Run: headless pygame with SDL's dummy video driver; simulated clock (each Clock.tick advances the game by its frame time, no real sleeping); random seed 0; keys injected as events and as key.get_pressed() state; mouse plan: one left click at the window centre at the start of phase 2, then a move to the lower-right quarter at the start of phase 3.
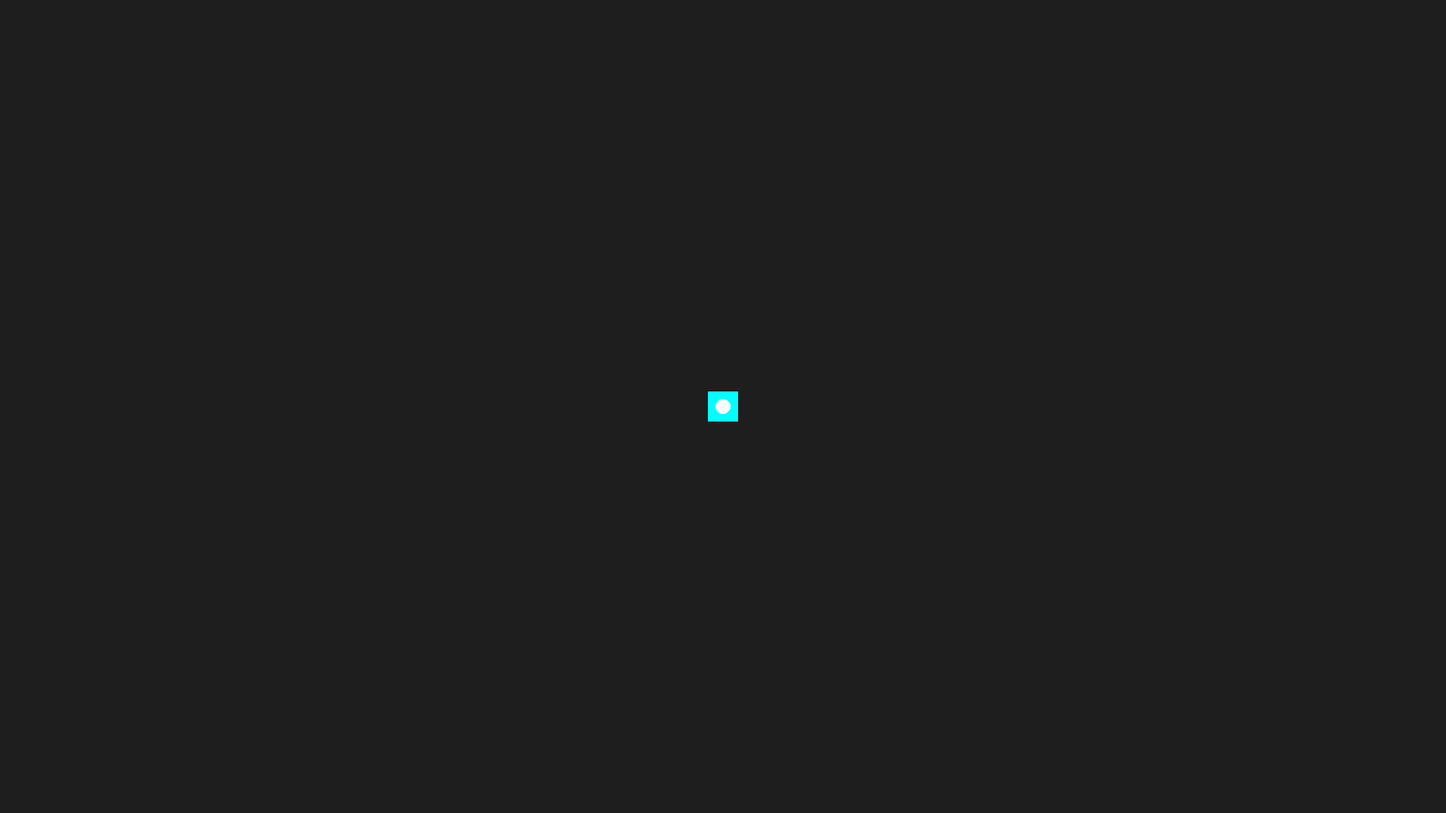
Frame 1 of 4 · flips 1–60 · no input
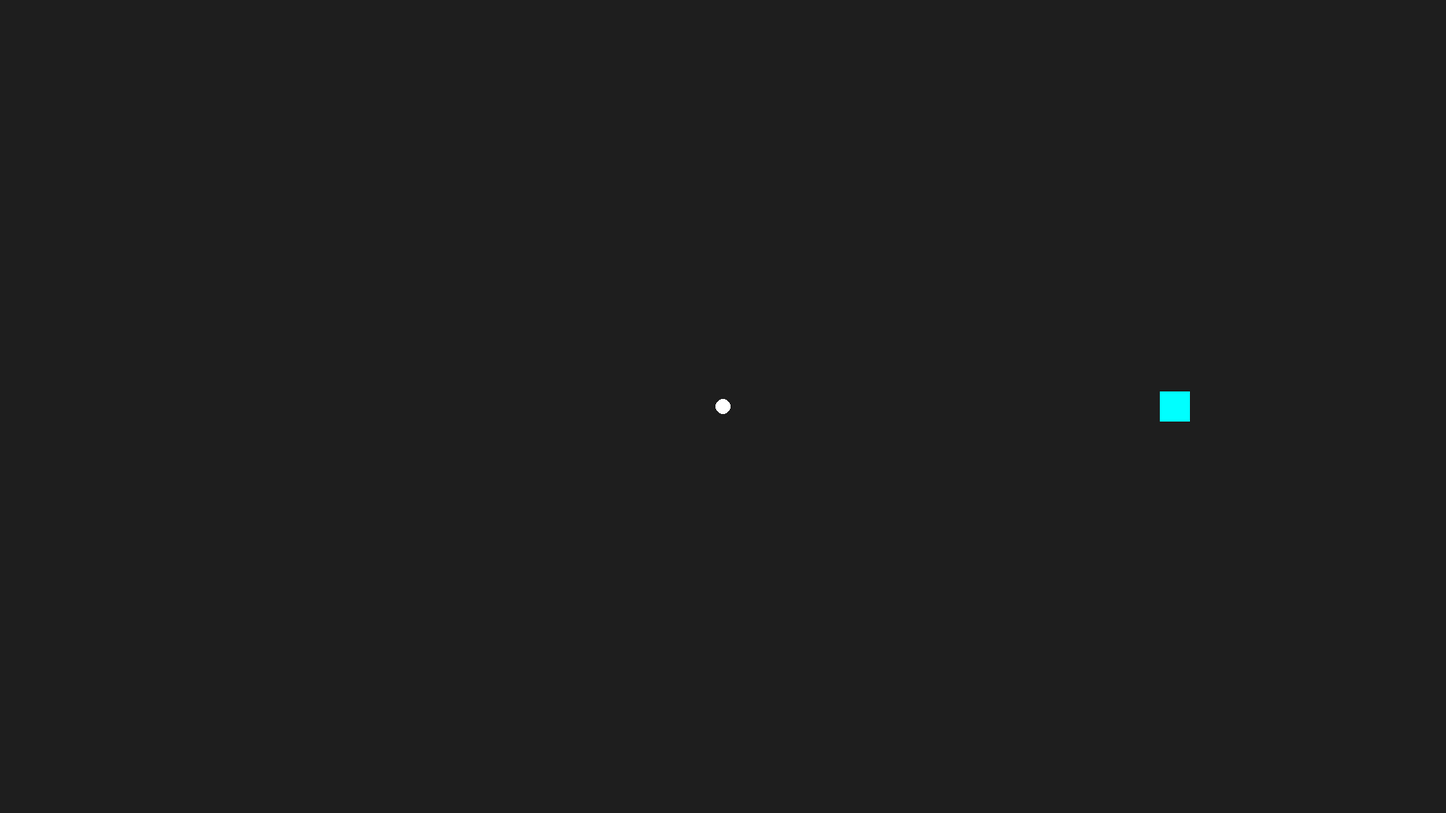
Frame 2 of 4 · flips 61–180 · clicked the window centre · tapped SPACE, RETURN · held RIGHT (→), D
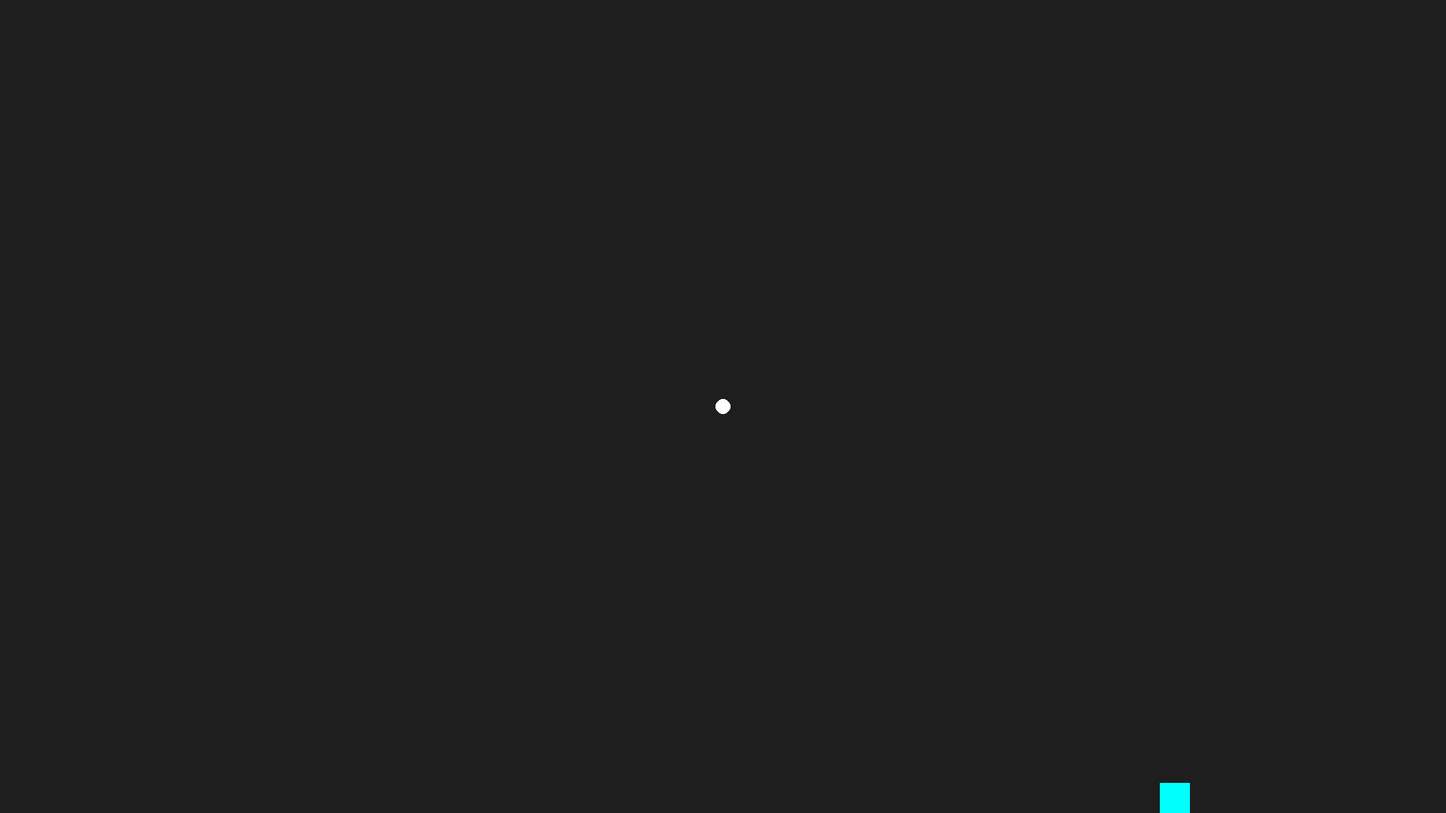
Frame 3 of 4 · flips 181–300 · moved the mouse to the lower-right quarter · held DOWN (↓), S
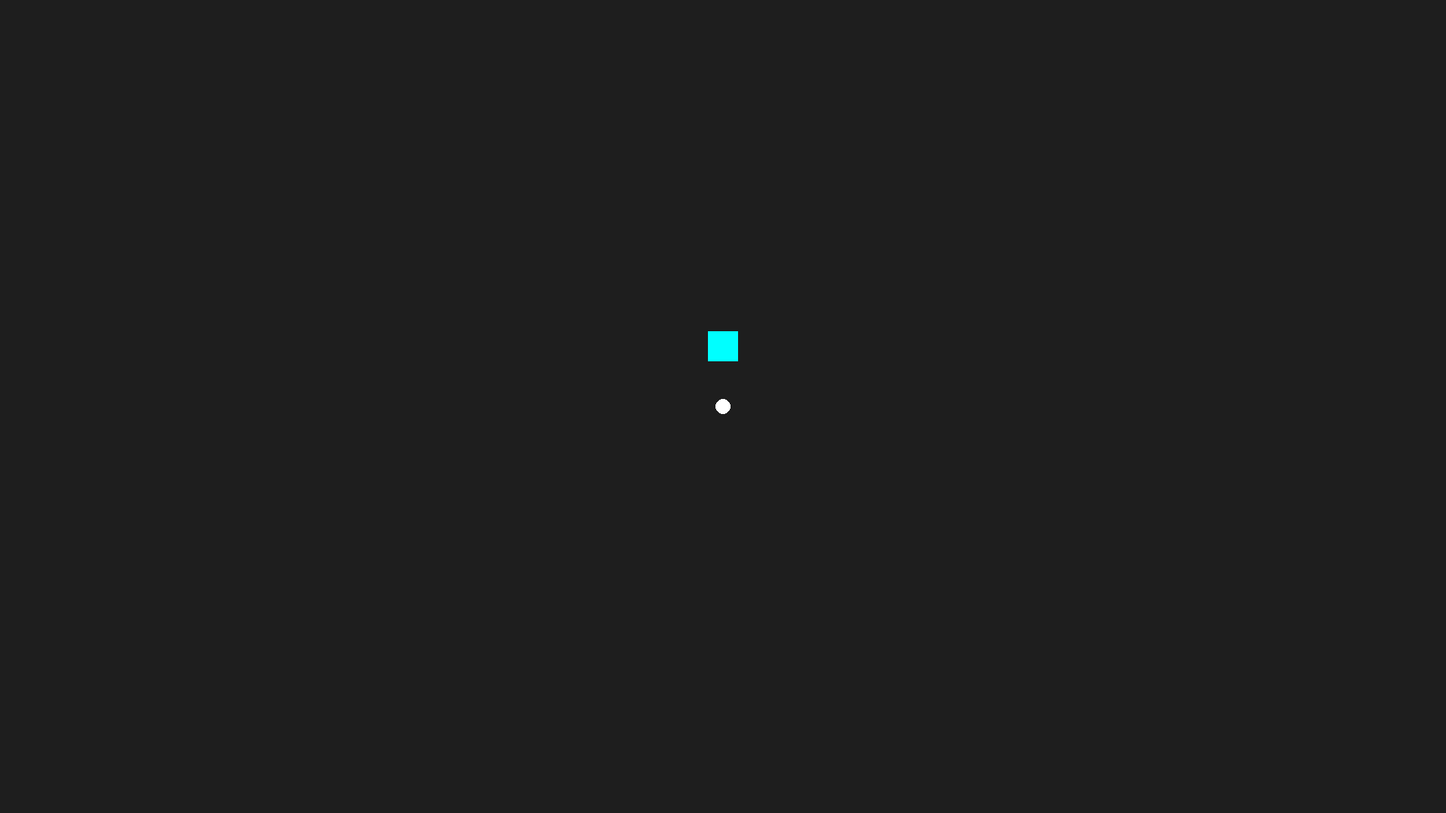
Frame 4 of 4 · flips 301–420 · held LEFT (←), A, UP (↑), W

The pygame program that drew these frames:

import pygame
import sys

# ---- CONFIG ----
WIDTH, HEIGHT = 1920, 1080
FPS = 60
PLAYER_SPEED = 5
DISC_SPEED = 700  # pixels per second
# ----------------


class Player(pygame.sprite.Sprite):
    def __init__(self, pos):
        super().__init__()
        self.image = pygame.Surface((40, 40))
        self.image.fill((0, 255, 255))
        self.rect = self.image.get_rect(center=pos)
        self.vel = pygame.math.Vector2(0, 0)

    def update(self, dt):
        keys = pygame.key.get_pressed()
        if keys[pygame.K_LSHIFT]:
            self.vel.x = (keys[pygame.K_d] - keys[pygame.K_a]) * PLAYER_SPEED * 1.5
            self.vel.y = (keys[pygame.K_s] - keys[pygame.K_w]) * PLAYER_SPEED * 1.5
        else:
            self.vel.x = (keys[pygame.K_d] - keys[pygame.K_a]) * PLAYER_SPEED
            self.vel.y = (keys[pygame.K_s] - keys[pygame.K_w]) * PLAYER_SPEED
        self.rect.x += self.vel.x
        self.rect.y += self.vel.y

        # keep inside window
        self.rect.clamp_ip(pygame.Rect(0, 0, WIDTH, HEIGHT))


class Disc(pygame.sprite.Sprite):
    def __init__(self, pos):
        super().__init__()
        self.image = pygame.Surface((20, 20), pygame.SRCALPHA)
        pygame.draw.circle(self.image, (255, 255, 255), (10, 10), 10)
        self.rect = self.image.get_rect(center=pos)
        self.pos = pygame.math.Vector2(pos)
        self.vel = pygame.math.Vector2(0, 0)

    def launch(self, direction):
        # direction: any Vector2; normalize and scale
        if direction.length() > 0:
            if pygame.K_LSHIFT:
                self.vel = direction.normalize() * DISC_SPEED * 2
            else:
                self.vel = direction.normalize() * DISC_SPEED

    def update(self, dt):
        # move
        self.pos += self.vel * dt
        self.rect.center = self.pos

        # bounce off edges
        if self.rect.left <= 0 or self.rect.right  >= WIDTH:
            self.vel.x *= -0.95
        if self.rect.top <= 0 or self.rect.bottom >= HEIGHT:
            self.vel.y *= -0.95


def main():
    pygame.init()
    screen = pygame.display.set_mode((WIDTH, HEIGHT))
    pygame.display.set_caption("Ultimate Frisbee Demo")
    clock = pygame.time.Clock()

    # Sprites
    player = Player((WIDTH//2, HEIGHT//2))
    disc = Disc(player.rect.center)

    all_sprites = pygame.sprite.Group(player, disc)

    running = True
    while running:
        dt = clock.tick(FPS) / 1000  # seconds since last frame

        # --- EVENTS ---
        for event in pygame.event.get():
            if event.type == pygame.QUIT:
                running = False

            elif event.type == pygame.KEYDOWN:
                if event.key == pygame.K_ESCAPE:
                    running = False
                elif event.key == pygame.K_SPACE:
                    # launch disc from player toward mouse
                    mouse_pos = pygame.mouse.get_pos()
                    direction = pygame.math.Vector2(mouse_pos) - pygame.math.Vector2(player.rect.center)
                    disc.pos = pygame.math.Vector2(player.rect.center)
                    disc.launch(direction)

        # --- UPDATE ---
        all_sprites.update(dt)

        # --- DRAW ---
        screen.fill((30, 30, 30))
        all_sprites.draw(screen)
        pygame.display.flip()

    pygame.quit()
    sys.exit()


if __name__ == "__main__":
    main()
